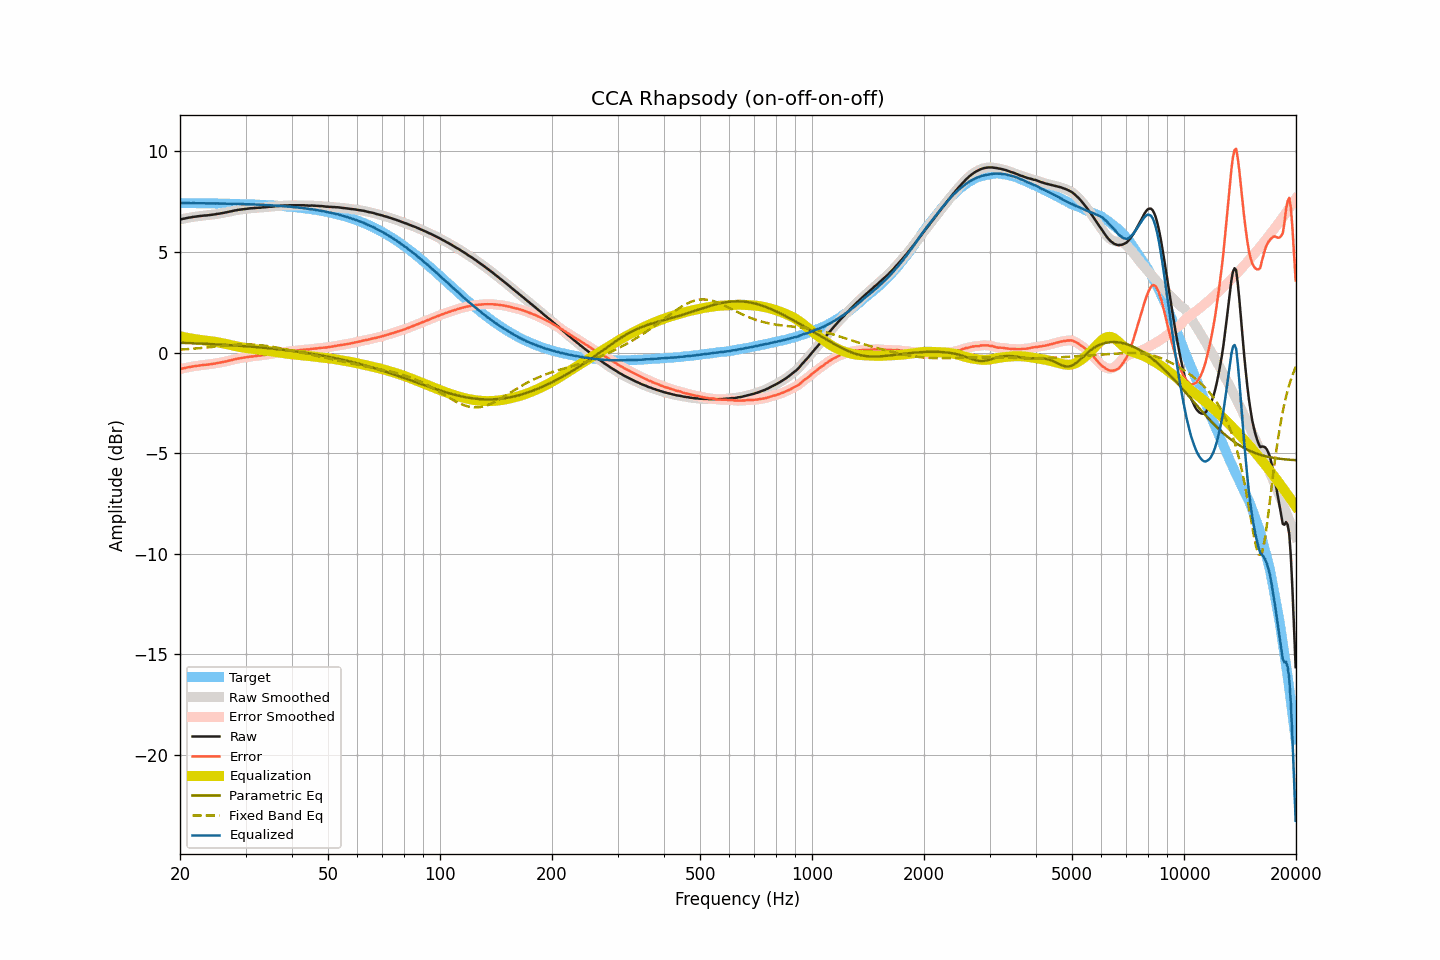

The data file committed next to this chart (first rows):
frequency, raw, smoothed, error, error_smoothed, equalization, parametric_eq, fixed_band_eq, equalized_raw, equalized_smoothed, target
20.00, 6.62, 6.62, -0.82, -0.82, 0.82, 0.49, 0.15, 7.43, 7.44, 7.44
20.20, 6.64, 6.64, -0.80, -0.80, 0.80, 0.49, 0.15, 7.44, 7.43, 7.43
20.40, 6.66, 6.65, -0.78, -0.78, 0.78, 0.48, 0.16, 7.44, 7.43, 7.43
20.61, 6.67, 6.67, -0.77, -0.76, 0.76, 0.48, 0.17, 7.43, 7.43, 7.43
20.81, 6.69, 6.69, -0.75, -0.75, 0.75, 0.48, 0.17, 7.43, 7.43, 7.43
21.02, 6.71, 6.70, -0.73, -0.73, 0.73, 0.48, 0.18, 7.44, 7.43, 7.43
21.23, 6.72, 6.72, -0.72, -0.71, 0.71, 0.47, 0.18, 7.43, 7.43, 7.43
21.44, 6.73, 6.73, -0.70, -0.70, 0.70, 0.47, 0.19, 7.43, 7.43, 7.43
21.66, 6.75, 6.74, -0.68, -0.69, 0.69, 0.47, 0.19, 7.43, 7.43, 7.43
21.87, 6.76, 6.76, -0.67, -0.67, 0.67, 0.46, 0.20, 7.43, 7.43, 7.43
22.09, 6.77, 6.77, -0.66, -0.66, 0.66, 0.46, 0.21, 7.43, 7.43, 7.43
22.31, 6.78, 6.78, -0.65, -0.65, 0.65, 0.46, 0.21, 7.43, 7.43, 7.43
22.54, 6.79, 6.79, -0.64, -0.64, 0.64, 0.45, 0.22, 7.43, 7.43, 7.43
22.76, 6.80, 6.80, -0.63, -0.63, 0.63, 0.45, 0.23, 7.43, 7.43, 7.43
22.99, 6.81, 6.81, -0.62, -0.62, 0.62, 0.45, 0.24, 7.43, 7.43, 7.42
23.22, 6.82, 6.81, -0.61, -0.61, 0.61, 0.44, 0.24, 7.43, 7.42, 7.42
23.45, 6.82, 6.82, -0.61, -0.60, 0.60, 0.44, 0.25, 7.42, 7.42, 7.42
23.69, 6.83, 6.83, -0.60, -0.59, 0.59, 0.43, 0.26, 7.42, 7.42, 7.42
23.92, 6.84, 6.84, -0.58, -0.58, 0.58, 0.43, 0.27, 7.42, 7.42, 7.42
24.16, 6.85, 6.85, -0.57, -0.57, 0.57, 0.43, 0.27, 7.42, 7.42, 7.42
24.40, 6.86, 6.86, -0.56, -0.56, 0.56, 0.42, 0.28, 7.42, 7.42, 7.42
24.65, 6.87, 6.87, -0.55, -0.55, 0.55, 0.42, 0.29, 7.42, 7.42, 7.42
24.89, 6.88, 6.88, -0.54, -0.54, 0.54, 0.41, 0.30, 7.41, 7.42, 7.42
25.14, 6.90, 6.89, -0.52, -0.52, 0.52, 0.41, 0.31, 7.42, 7.41, 7.41
25.39, 6.91, 6.91, -0.51, -0.51, 0.51, 0.41, 0.32, 7.41, 7.41, 7.41
25.65, 6.92, 6.92, -0.50, -0.49, 0.49, 0.40, 0.32, 7.41, 7.41, 7.41
25.91, 6.94, 6.93, -0.47, -0.48, 0.48, 0.40, 0.33, 7.41, 7.41, 7.41
26.16, 6.95, 6.95, -0.46, -0.46, 0.46, 0.39, 0.34, 7.41, 7.41, 7.41
26.43, 6.97, 6.96, -0.44, -0.44, 0.44, 0.39, 0.35, 7.41, 7.41, 7.41
26.69, 6.98, 6.98, -0.43, -0.43, 0.42, 0.38, 0.36, 7.40, 7.40, 7.40
26.96, 7.00, 7.00, -0.41, -0.41, 0.41, 0.38, 0.36, 7.40, 7.40, 7.40
27.23, 7.02, 7.01, -0.39, -0.39, 0.39, 0.37, 0.37, 7.40, 7.40, 7.40
27.50, 7.03, 7.03, -0.37, -0.37, 0.37, 0.37, 0.38, 7.40, 7.40, 7.40
27.77, 7.05, 7.05, -0.35, -0.35, 0.35, 0.36, 0.38, 7.40, 7.40, 7.40
28.05, 7.07, 7.06, -0.33, -0.33, 0.33, 0.36, 0.39, 7.40, 7.40, 7.40
28.33, 7.08, 7.08, -0.32, -0.31, 0.32, 0.35, 0.39, 7.39, 7.40, 7.39
28.62, 7.10, 7.09, -0.30, -0.30, 0.30, 0.35, 0.40, 7.40, 7.39, 7.39
28.90, 7.11, 7.11, -0.28, -0.28, 0.28, 0.34, 0.40, 7.39, 7.39, 7.39
29.19, 7.12, 7.12, -0.27, -0.27, 0.27, 0.34, 0.40, 7.39, 7.39, 7.39
29.48, 7.13, 7.13, -0.26, -0.26, 0.26, 0.33, 0.41, 7.38, 7.38, 7.38
29.78, 7.14, 7.14, -0.25, -0.25, 0.24, 0.32, 0.41, 7.38, 7.38, 7.38
30.08, 7.15, 7.15, -0.23, -0.23, 0.23, 0.32, 0.41, 7.38, 7.38, 7.38
30.38, 7.16, 7.16, -0.22, -0.22, 0.22, 0.31, 0.41, 7.38, 7.38, 7.38
30.68, 7.17, 7.17, -0.21, -0.21, 0.21, 0.31, 0.41, 7.37, 7.37, 7.37
30.99, 7.18, 7.17, -0.19, -0.20, 0.20, 0.30, 0.41, 7.37, 7.37, 7.37
31.30, 7.18, 7.18, -0.19, -0.19, 0.19, 0.29, 0.40, 7.36, 7.37, 7.37
31.61, 7.19, 7.19, -0.18, -0.18, 0.18, 0.29, 0.40, 7.36, 7.36, 7.36
31.93, 7.20, 7.19, -0.17, -0.17, 0.17, 0.28, 0.39, 7.36, 7.36, 7.36
32.24, 7.20, 7.20, -0.16, -0.16, 0.16, 0.27, 0.39, 7.36, 7.36, 7.36
32.57, 7.21, 7.20, -0.15, -0.15, 0.15, 0.26, 0.38, 7.36, 7.35, 7.35
32.89, 7.21, 7.21, -0.14, -0.14, 0.14, 0.26, 0.37, 7.35, 7.35, 7.35
33.22, 7.22, 7.22, -0.13, -0.13, 0.13, 0.25, 0.36, 7.35, 7.35, 7.35
33.55, 7.23, 7.22, -0.12, -0.12, 0.12, 0.24, 0.35, 7.35, 7.34, 7.34
33.89, 7.23, 7.23, -0.11, -0.11, 0.11, 0.24, 0.34, 7.33, 7.34, 7.34
34.23, 7.24, 7.24, -0.10, -0.10, 0.10, 0.23, 0.33, 7.33, 7.33, 7.33
34.57, 7.25, 7.24, -0.08, -0.09, 0.09, 0.22, 0.32, 7.33, 7.33, 7.33
34.92, 7.26, 7.25, -0.07, -0.07, 0.07, 0.21, 0.31, 7.33, 7.33, 7.33
35.27, 7.26, 7.26, -0.06, -0.06, 0.06, 0.20, 0.30, 7.32, 7.32, 7.32
35.62, 7.27, 7.27, -0.05, -0.05, 0.05, 0.20, 0.28, 7.31, 7.32, 7.32
35.97, 7.28, 7.27, -0.03, -0.04, 0.04, 0.19, 0.27, 7.31, 7.31, 7.31
... 635 more rows
